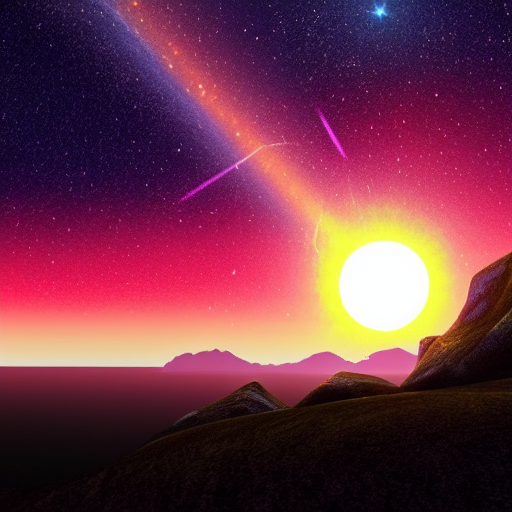
Generation parameters embedded in this image by AUTOMATIC1111 Stable Diffusion web UI or a fork of it (Forge, ...) (PNG 'parameters' text chunk):
night sky from earth with a bright sun. there is also a shooting star and in the background you can see stars. 8k ultrarealistic, photorealistic, at the bottom you can see hills and mountains
Steps: 100, Sampler: Euler a, CFG scale: 7, Seed: 707991844, Size: 512x512, Model hash: e1441589a6, Model: v1-5-pruned